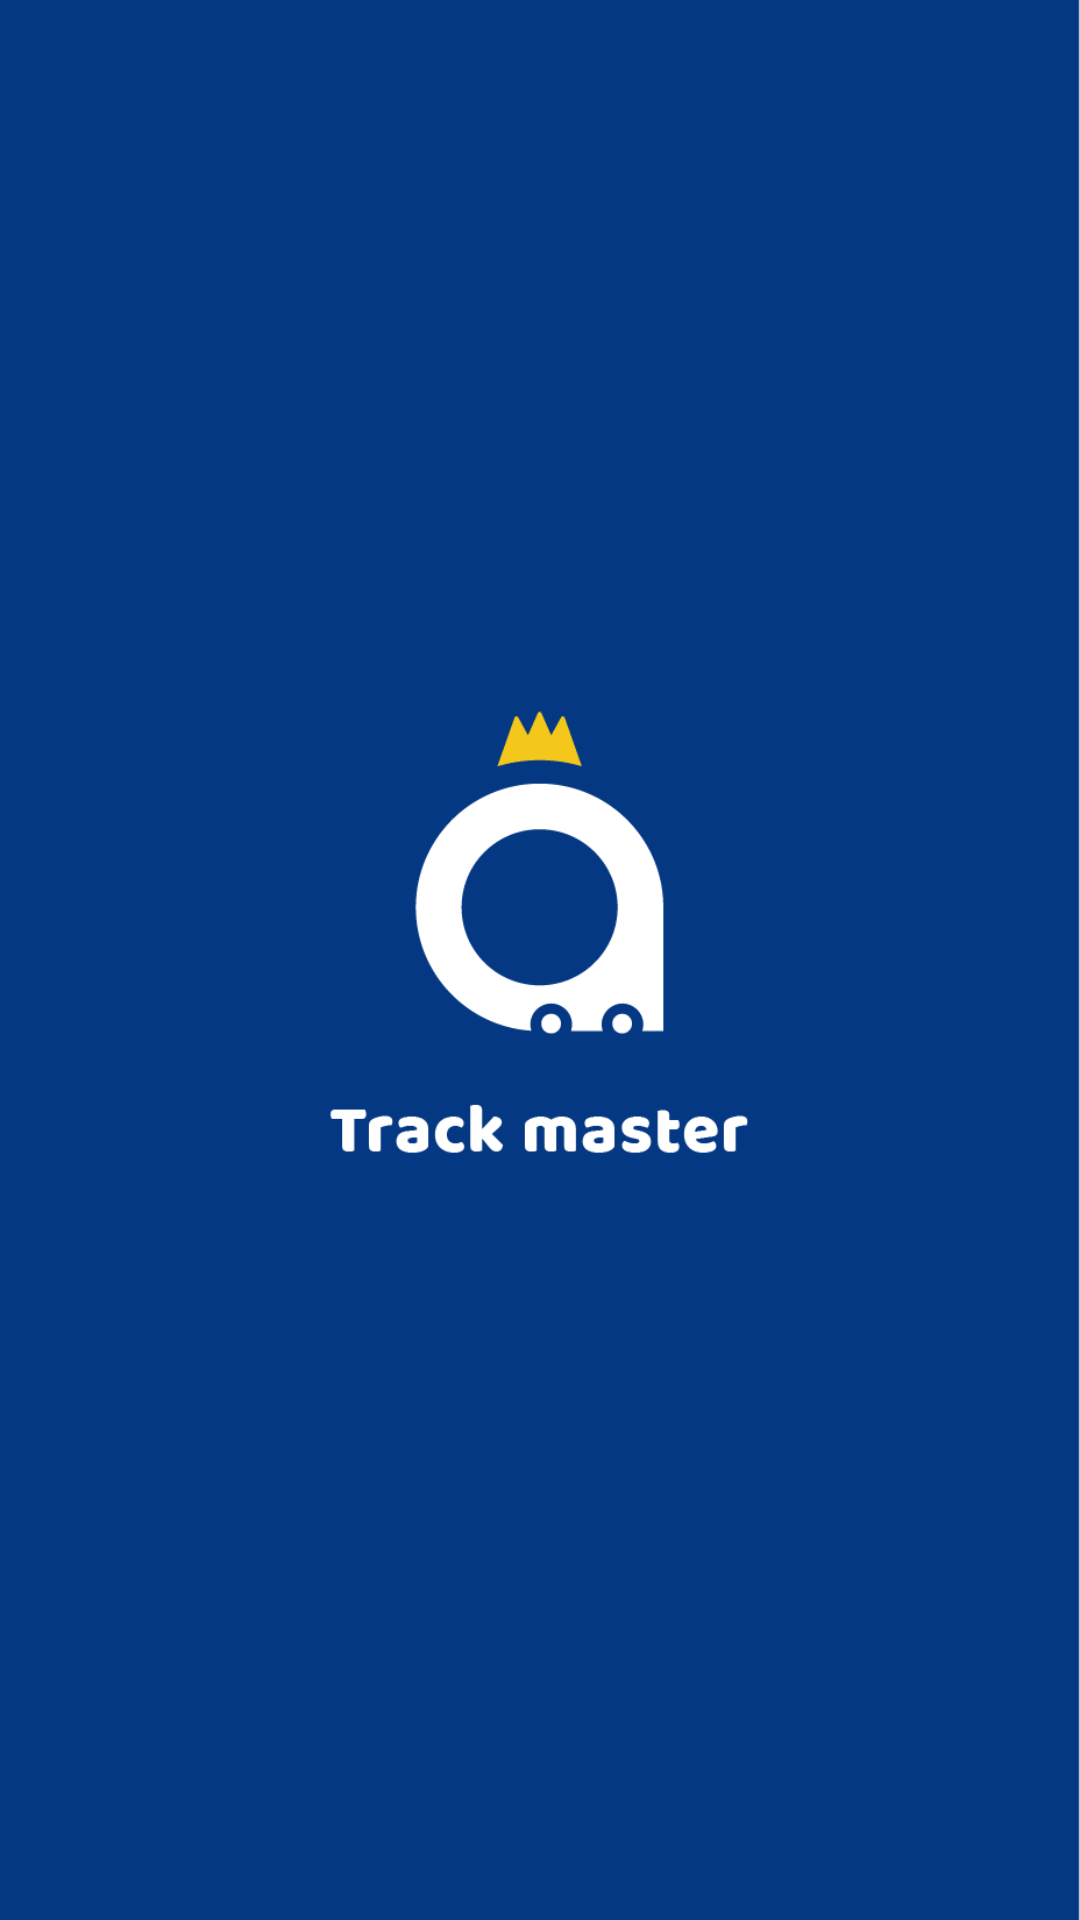

Reconstruct the res/layout file that produces this screen, plus the resources it refers to.
<!-- AndroidManifest.xml: application theme Theme.TrackMaster -->
<!-- res/layout/activity_splash.xml -->
<?xml version="1.0" encoding="utf-8"?>
<androidx.constraintlayout.widget.ConstraintLayout
    xmlns:android="http://schemas.android.com/apk/res/android"
    xmlns:tools="http://schemas.android.com/tools"
    xmlns:app="http://schemas.android.com/apk/res-auto"
    android:id="@+id/main"
    android:layout_width="match_parent"
    android:layout_height="match_parent"
    tools:context=".SplashActivity">

    <ImageView
        android:id="@+id/imageView"
        android:layout_width="match_parent"
        android:layout_height="match_parent"
        android:scaleType="centerCrop"
        app:srcCompat="@drawable/splash" />
</androidx.constraintlayout.widget.ConstraintLayout>
<!-- resources referenced by this layout -->
<resources>
  <!-- drawable splash: png bitmap (drawable, 24650 bytes) -->
  <style name="Theme.TrackMaster" parent="Theme.AppCompat.Light.NoActionBar" />
</resources>
